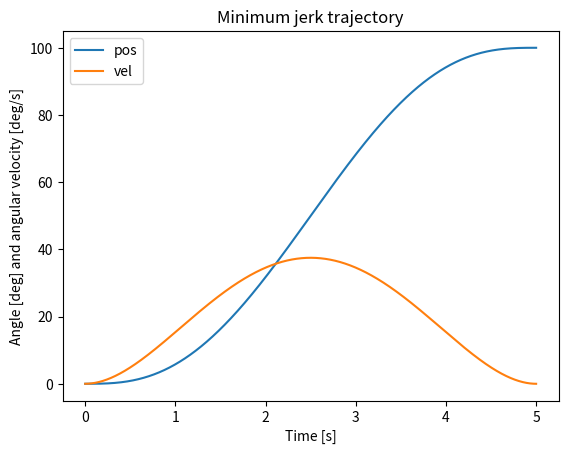

Reproduce this figure in Python.
import matplotlib.pyplot as plt
import numpy as np


def min_jerk_trajectory(current, setpoint, frequency, move_time):
    trajectory = []
    trajectory_derivative = []
    timefreq = int(move_time * frequency)

    for time in range(1, timefreq):
        trajectory.append(
            current + (setpoint - current) *
            (10.0 * (time/timefreq)**3
             - 15.0 * (time/timefreq)**4
             + 6.0 * (time/timefreq)**5))

        trajectory_derivative.append(
            frequency * (1.0/timefreq) * (setpoint - current) *
            (30.0 * (time/timefreq)**2.0
             - 60.0 * (time/timefreq)**3.0
             + 30.0 * (time/timefreq)**4.0))

    return trajectory, trajectory_derivative

# Set up and calculate trajectory.
average_velocity = 20.0
current = 0.0
setpoint = 100.0
frequency = 1000
time = (setpoint - current) / average_velocity

traj, traj_vel = min_jerk_trajectory(current, setpoint, frequency, time)

# Create plot.
xaxis = [i / frequency for i in range(1, int(time * frequency))]

plt.plot(xaxis, traj)
plt.plot(xaxis, traj_vel)
plt.title("Minimum jerk trajectory")
plt.xlabel("Time [s]")
plt.ylabel("Angle [deg] and angular velocity [deg/s]")
plt.legend(['pos', 'vel'])
plt.show()